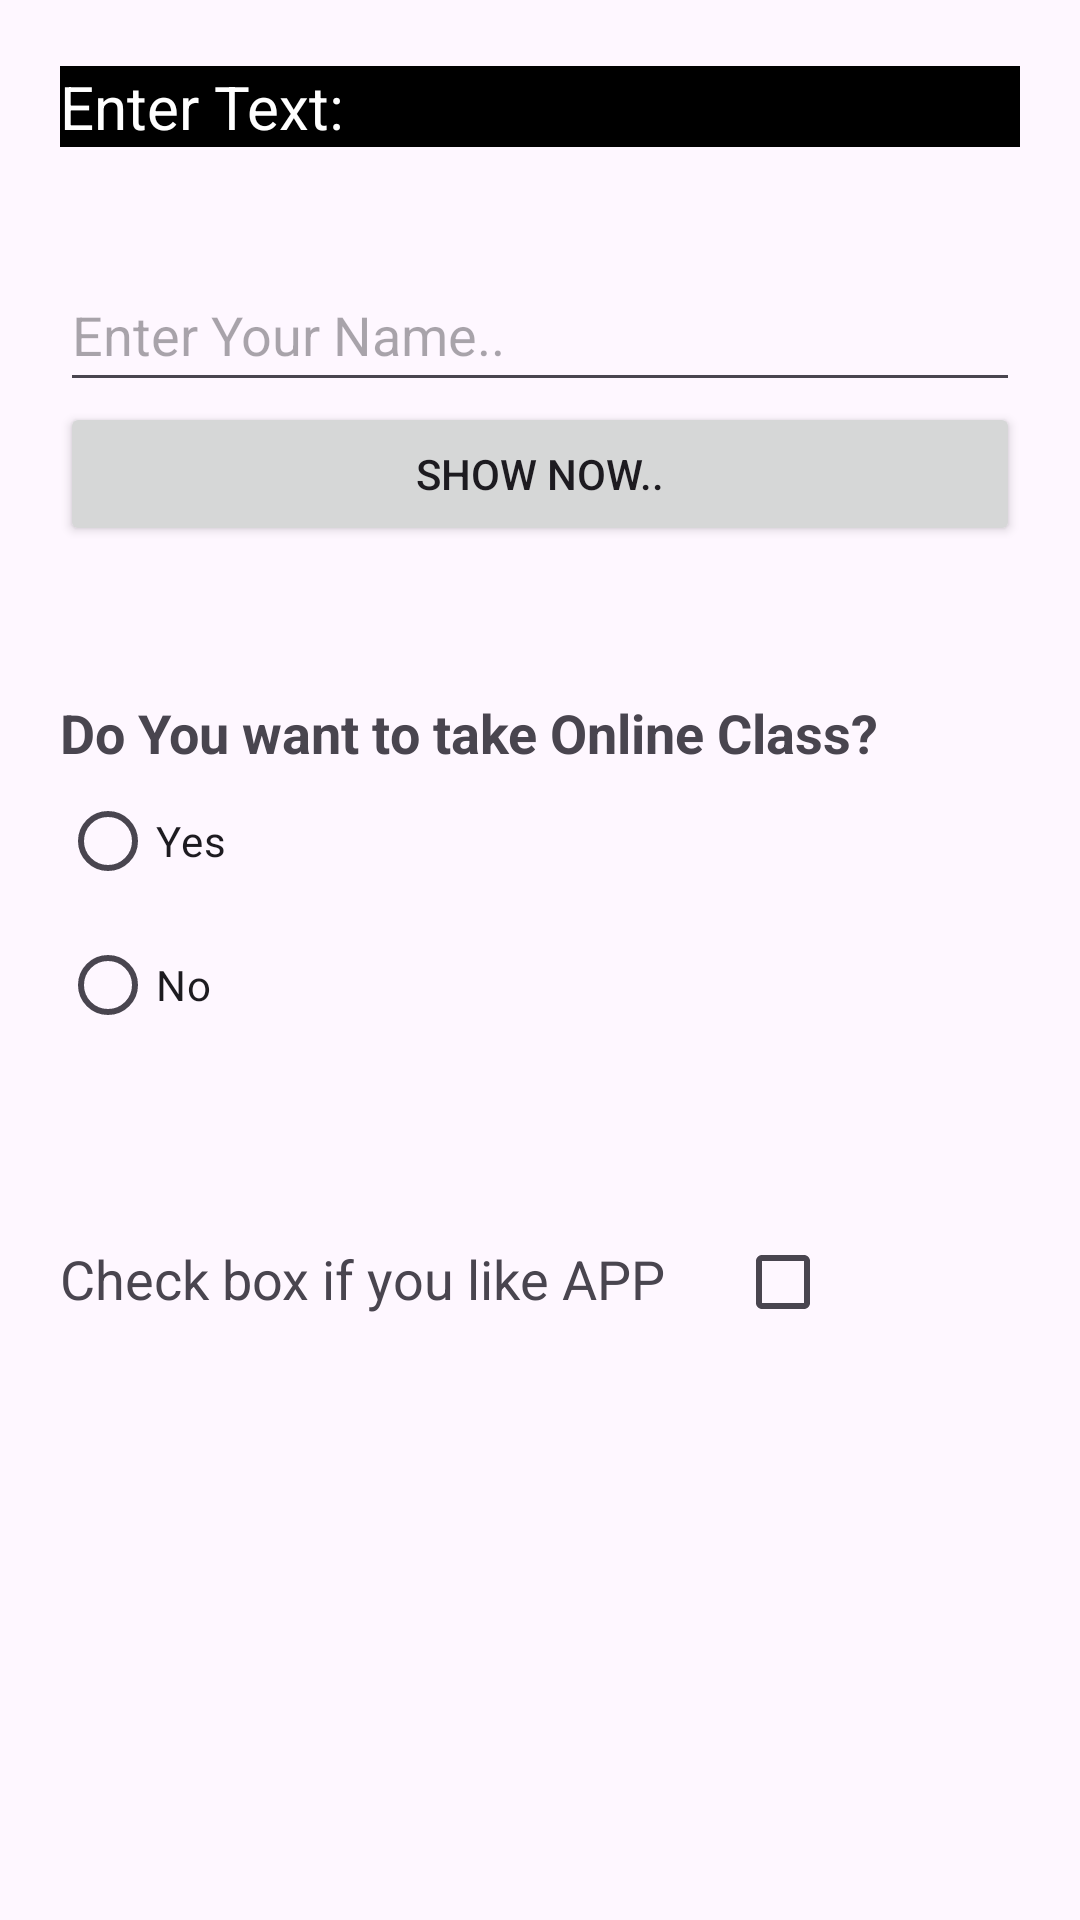

Produce the Android XML layout that renders to this screen, including the resource entries it uses.
<!-- AndroidManifest.xml: application theme Theme.Pny_Class2 -->
<!-- res/layout/activity_main.xml -->
<?xml version="1.0" encoding="utf-8"?>
<androidx.constraintlayout.widget.ConstraintLayout xmlns:android="http://schemas.android.com/apk/res/android"
    xmlns:app="http://schemas.android.com/apk/res-auto"
    xmlns:tools="http://schemas.android.com/tools"
    android:layout_width="match_parent"
    android:layout_height="match_parent"
    tools:context=".MainActivity">


    <LinearLayout
        android:layout_width="match_parent"
        android:layout_height="match_parent"
        android:layout_marginStart="20dp"
        android:layout_marginEnd="20dp"
        android:orientation="vertical"
        app:layout_constraintEnd_toEndOf="parent"
        app:layout_constraintStart_toStartOf="parent">

        <Space
            android:layout_width="match_parent"
            android:layout_height="22dp" />

        <TextView
            android:id="@+id/textView"
            android:layout_width="match_parent"
            android:layout_height="wrap_content"
            android:background="#000000"
            android:text="Enter Text:"
            android:textColor="#FFFFFF"
            android:textSize="20sp" />

        <Space
            android:layout_width="match_parent"
            android:layout_height="27dp" />

        <EditText
            android:id="@+id/entry"
            android:layout_width="match_parent"
            android:layout_height="wrap_content"
            android:layout_marginTop="10dp"
            android:hint="Enter Your Name.."
            android:inputType="text"
            android:minHeight="48dp" />

        <Button
            android:id="@+id/button"
            android:layout_width="match_parent"
            android:layout_height="wrap_content"
            android:text="Show now.." />

        <Space
            android:layout_width="match_parent"
            android:layout_height="50dp" />

        <TextView
            android:id="@+id/textView2"
            android:layout_width="match_parent"
            android:layout_height="wrap_content"
            android:text="Do You want to take Online Class?"
            android:textSize="18sp"
            android:textStyle="bold" />

        <RadioGroup
            android:id="@+id/RD1"
            android:layout_width="match_parent"
            android:layout_height="147dp">

            <RadioButton
                android:id="@+id/radioButton"
                android:layout_width="match_parent"
                android:layout_height="wrap_content"
                android:text="Yes" />

            <RadioButton
                android:id="@+id/radioButton2"
                android:layout_width="match_parent"
                android:layout_height="wrap_content"
                android:text="No" />

        </RadioGroup>

        <LinearLayout
            android:layout_width="match_parent"
            android:layout_height="71dp"
            android:orientation="horizontal">

            <TextView
                android:id="@+id/textView3"
                android:layout_width="wrap_content"
                android:layout_height="wrap_content"
                android:layout_weight="1"
                android:text="Check box if you like APP"
                android:textSize="18sp" />

            <CheckBox
                android:id="@+id/checkBox"
                android:layout_width="wrap_content"
                android:layout_height="wrap_content"
                android:layout_weight="2"
                android:height="50dp"
                android:buttonTint="#6750A3"
                android:textSize="16sp" />
        </LinearLayout>

        <Space
            android:layout_width="match_parent"
            android:layout_height="195dp" />

        <Button
            android:id="@+id/button3"
            android:layout_width="match_parent"
            android:layout_height="wrap_content"
            android:text="Submit"
            android:textSize="16sp" />

    </LinearLayout>
</androidx.constraintlayout.widget.ConstraintLayout>
<!-- resources referenced by this layout -->
<resources>
  <style name="Theme.Pny_Class2" parent="Base.Theme.Pny_Class2" />
  <style name="Base.Theme.Pny_Class2" parent="Theme.Material3.DayNight.NoActionBar">
          
          
      </style>
</resources>
